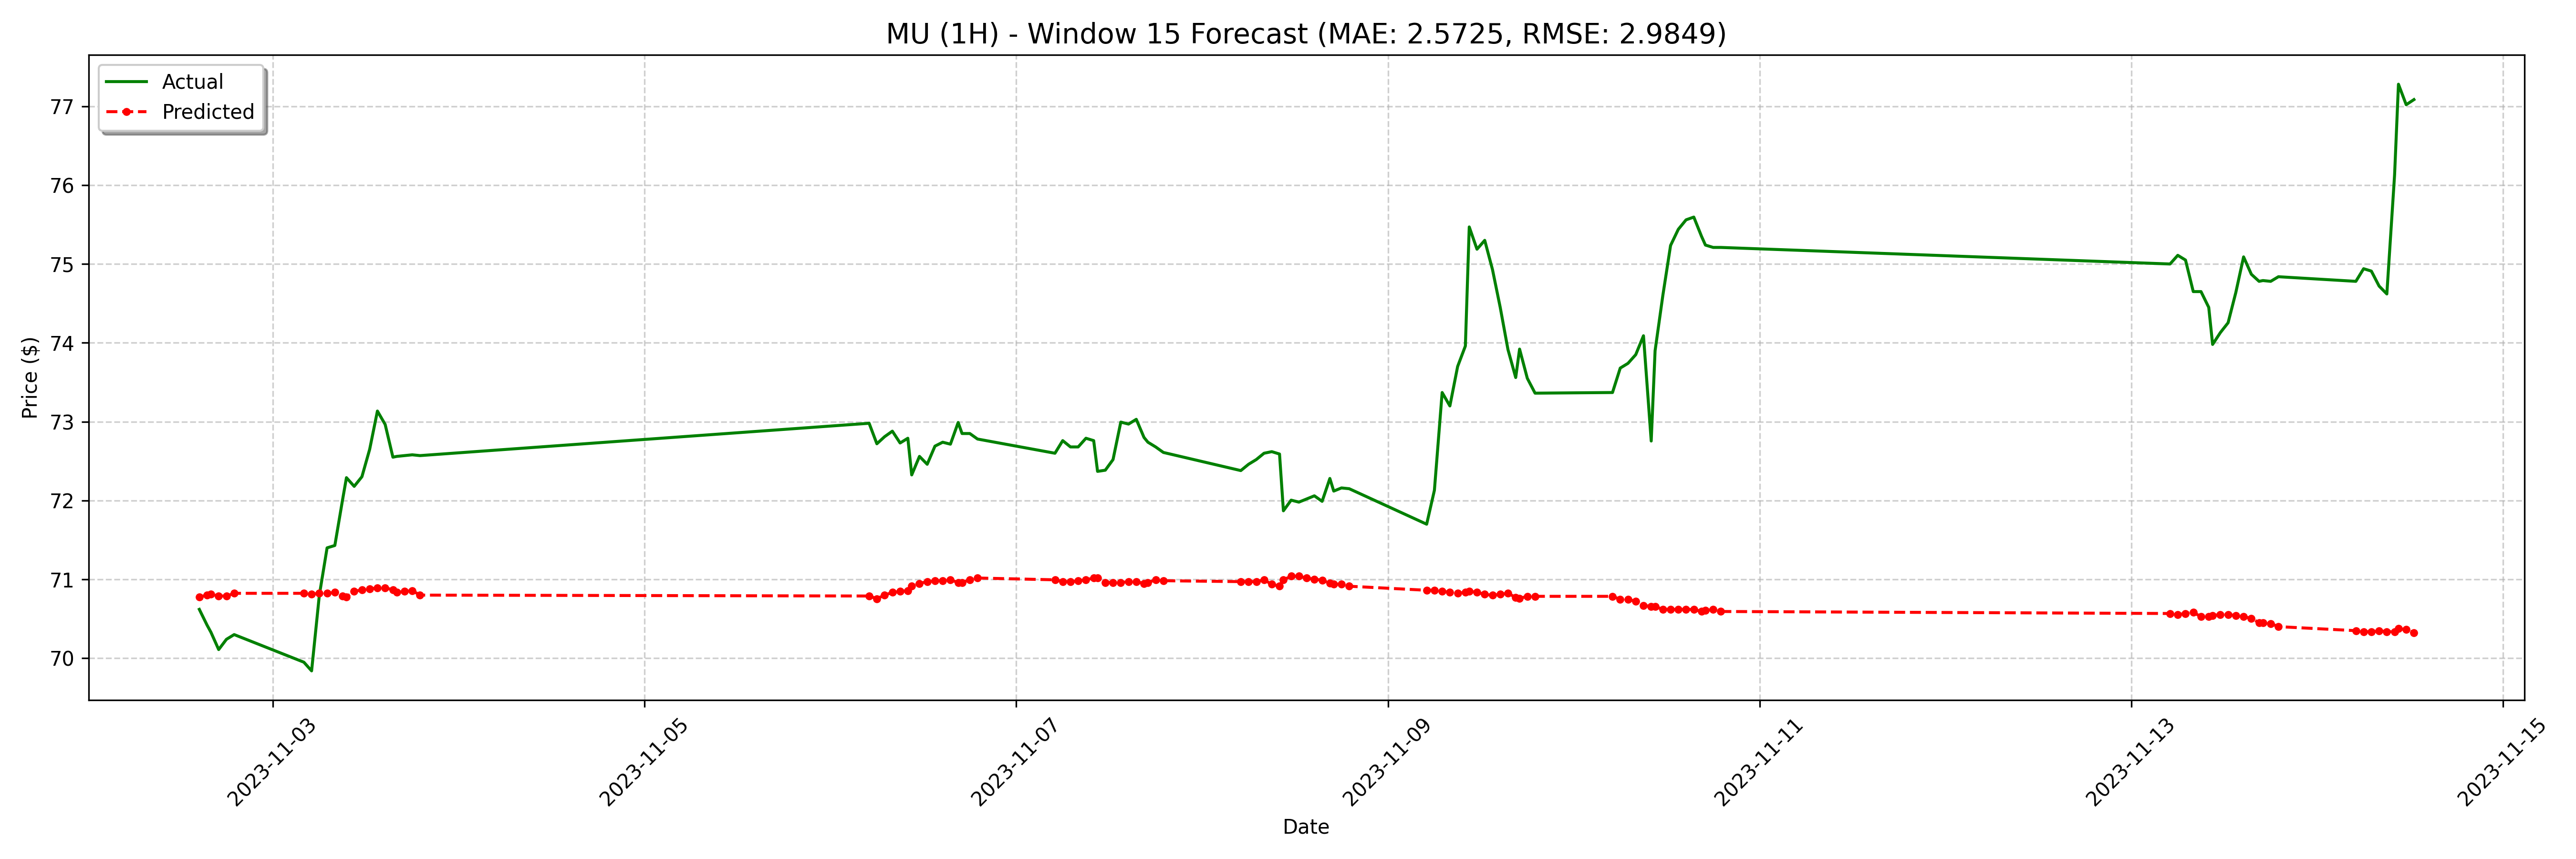

The table this chart was drawn from, first rows:
date, actual, forecast
2023-11-02 14:30:00-04:00, 70.62, 70.78
2023-11-02 15:30:00-04:00, 70.42, 70.8
2023-11-02 16:00:00-04:00, 70.33, 70.81
2023-11-02 17:00:00-04:00, 70.11, 70.79
2023-11-02 18:00:00-04:00, 70.24, 70.79
2023-11-02 19:00:00-04:00, 70.3, 70.82
2023-11-03 04:00:00-04:00, 69.95, 70.82
2023-11-03 05:00:00-04:00, 69.84, 70.81
2023-11-03 06:00:00-04:00, 70.8, 70.82
2023-11-03 07:00:00-04:00, 71.4, 70.82
2023-11-03 08:00:00-04:00, 71.43, 70.83
2023-11-03 09:00:00-04:00, 72.01, 70.79
2023-11-03 09:30:00-04:00, 72.29, 70.78
2023-11-03 10:30:00-04:00, 72.18, 70.85
2023-11-03 11:30:00-04:00, 72.3, 70.87
2023-11-03 12:30:00-04:00, 72.65, 70.88
2023-11-03 13:30:00-04:00, 73.14, 70.89
2023-11-03 14:30:00-04:00, 72.97, 70.89
2023-11-03 15:30:00-04:00, 72.55, 70.87
2023-11-03 16:00:00-04:00, 72.56, 70.83
2023-11-03 17:00:00-04:00, 72.57, 70.85
2023-11-03 18:00:00-04:00, 72.58, 70.86
2023-11-03 19:00:00-04:00, 72.57, 70.8
2023-11-06 04:00:00-05:00, 72.98, 70.79
2023-11-06 05:00:00-05:00, 72.72, 70.76
2023-11-06 06:00:00-05:00, 72.81, 70.8
2023-11-06 07:00:00-05:00, 72.88, 70.83
2023-11-06 08:00:00-05:00, 72.73, 70.85
2023-11-06 09:00:00-05:00, 72.79, 70.86
2023-11-06 09:30:00-05:00, 72.33, 70.91
2023-11-06 10:30:00-05:00, 72.56, 70.95
2023-11-06 11:30:00-05:00, 72.46, 70.97
2023-11-06 12:30:00-05:00, 72.69, 70.98
2023-11-06 13:30:00-05:00, 72.74, 70.98
2023-11-06 14:30:00-05:00, 72.72, 70.99
2023-11-06 15:30:00-05:00, 72.99, 70.96
2023-11-06 16:00:00-05:00, 72.85, 70.96
2023-11-06 17:00:00-05:00, 72.85, 70.99
2023-11-06 18:00:00-05:00, 72.78, 71.02
2023-11-07 04:00:00-05:00, 72.6, 70.99
2023-11-07 05:00:00-05:00, 72.76, 70.97
2023-11-07 06:00:00-05:00, 72.68, 70.97
2023-11-07 07:00:00-05:00, 72.68, 70.98
2023-11-07 08:00:00-05:00, 72.79, 70.99
2023-11-07 09:00:00-05:00, 72.76, 71.02
2023-11-07 09:30:00-05:00, 72.37, 71.02
2023-11-07 10:30:00-05:00, 72.39, 70.96
2023-11-07 11:30:00-05:00, 72.52, 70.96
2023-11-07 12:30:00-05:00, 73, 70.96
2023-11-07 13:30:00-05:00, 72.97, 70.97
2023-11-07 14:30:00-05:00, 73.03, 70.97
2023-11-07 15:30:00-05:00, 72.8, 70.95
2023-11-07 16:00:00-05:00, 72.74, 70.96
2023-11-07 17:00:00-05:00, 72.68, 70.99
2023-11-07 18:00:00-05:00, 72.61, 70.98
2023-11-08 04:00:00-05:00, 72.38, 70.97
2023-11-08 05:00:00-05:00, 72.46, 70.97
2023-11-08 06:00:00-05:00, 72.52, 70.97
2023-11-08 07:00:00-05:00, 72.6, 70.99
2023-11-08 08:00:00-05:00, 72.62, 70.94
... 68 more rows
